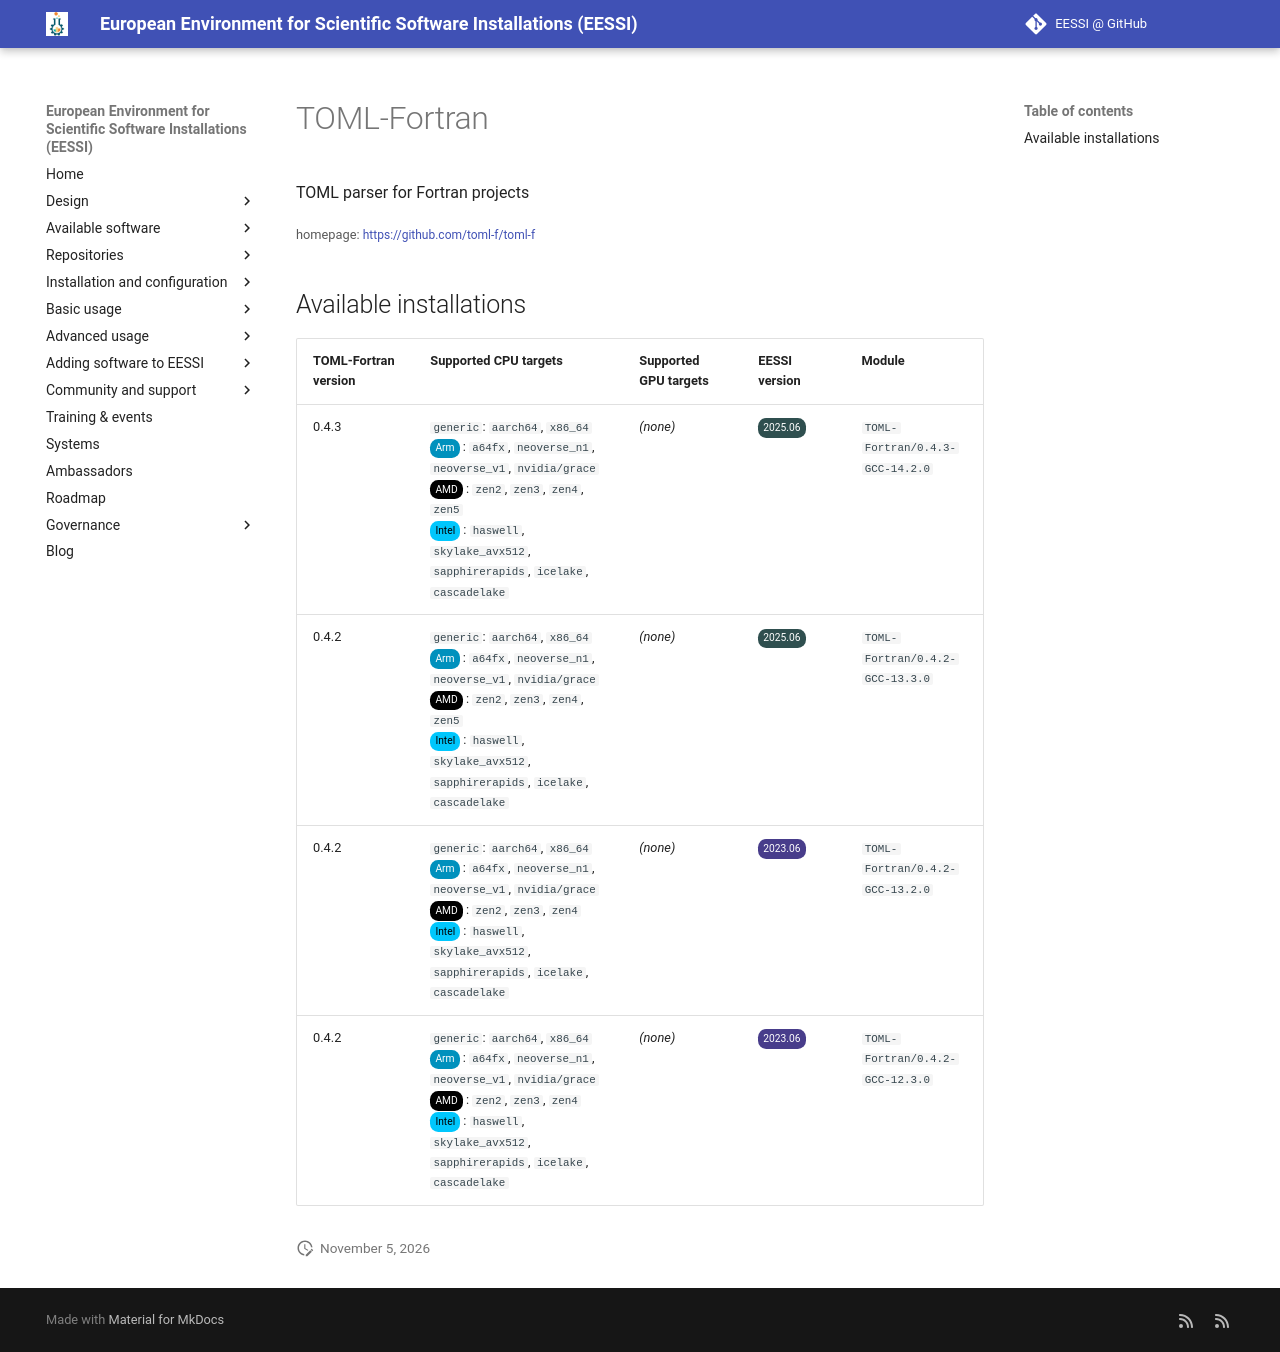

repository: EESSI/docs · page: available_software/detail/TOML-Fortran/index.html · generator: mkdocs

---
json_ld:
  '@context': https://schema.org
  '@type': SoftwareApplication
  applicationCategory: DeveloperApplication
  description: TOML parser for Fortran projects
  license: Not confirmed
  name: TOML-Fortran
  offers:
    '@type': Offer
    price: 0
  operatingSystem: LINUX
  review:
    '@type': Review
    author:
      '@type': Organization
      name: EESSI
    reviewBody: Application has been successfully made available on all architectures
      supported by EESSI
    reviewRating:
      '@type': Rating
      ratingValue: 5
  softwareRequirements: See https://www.eessi.io/docs/ for how to make EESSI available
    on your system
  softwareVersion: '[''0.4.3'', ''0.4.2'']'
  url: https://github.com/toml-f/toml-f
---
# TOML-Fortran


TOML parser for Fortran projects

<small>homepage: </small><span class="software-link">[https://github.com/toml-f/toml-f](https://github.com/toml-f/toml-f)</span>

## Available installations


|TOML-Fortran version|Supported CPU targets|Supported GPU targets|EESSI version|Module|
| --- | --- | --- | --- | --- |
|0.4.3|`generic`: `aarch64`, `x86_64`<br/><span class="software-cpu-arm">Arm</span>: `a64fx`, `neoverse_n1`, `neoverse_v1`, `nvidia/grace`<br/><span class="software-cpu-amd">AMD</span>: `zen2`, `zen3`, `zen4`, `zen5`<br/><span class="software-cpu-intel">Intel</span>: `haswell`, `skylake_avx512`, `sapphirerapids`, `icelake`, `cascadelake`<br/>|*(none)*|<span class="software-eessi-version-202506">2025.06</span>|`TOML-Fortran/0.4.3-GCC-14.2.0`|
|0.4.2|`generic`: `aarch64`, `x86_64`<br/><span class="software-cpu-arm">Arm</span>: `a64fx`, `neoverse_n1`, `neoverse_v1`, `nvidia/grace`<br/><span class="software-cpu-amd">AMD</span>: `zen2`, `zen3`, `zen4`, `zen5`<br/><span class="software-cpu-intel">Intel</span>: `haswell`, `skylake_avx512`, `sapphirerapids`, `icelake`, `cascadelake`<br/>|*(none)*|<span class="software-eessi-version-202506">2025.06</span>|`TOML-Fortran/0.4.2-GCC-13.3.0`|
|0.4.2|`generic`: `aarch64`, `x86_64`<br/><span class="software-cpu-arm">Arm</span>: `a64fx`, `neoverse_n1`, `neoverse_v1`, `nvidia/grace`<br/><span class="software-cpu-amd">AMD</span>: `zen2`, `zen3`, `zen4`<br/><span class="software-cpu-intel">Intel</span>: `haswell`, `skylake_avx512`, `sapphirerapids`, `icelake`, `cascadelake`<br/>|*(none)*|<span class="software-eessi-version-202306">2023.06</span>|`TOML-Fortran/0.4.2-GCC-13.2.0`|
|0.4.2|`generic`: `aarch64`, `x86_64`<br/><span class="software-cpu-arm">Arm</span>: `a64fx`, `neoverse_n1`, `neoverse_v1`, `nvidia/grace`<br/><span class="software-cpu-amd">AMD</span>: `zen2`, `zen3`, `zen4`<br/><span class="software-cpu-intel">Intel</span>: `haswell`, `skylake_avx512`, `sapphirerapids`, `icelake`, `cascadelake`<br/>|*(none)*|<span class="software-eessi-version-202306">2023.06</span>|`TOML-Fortran/0.4.2-GCC-12.3.0`|
